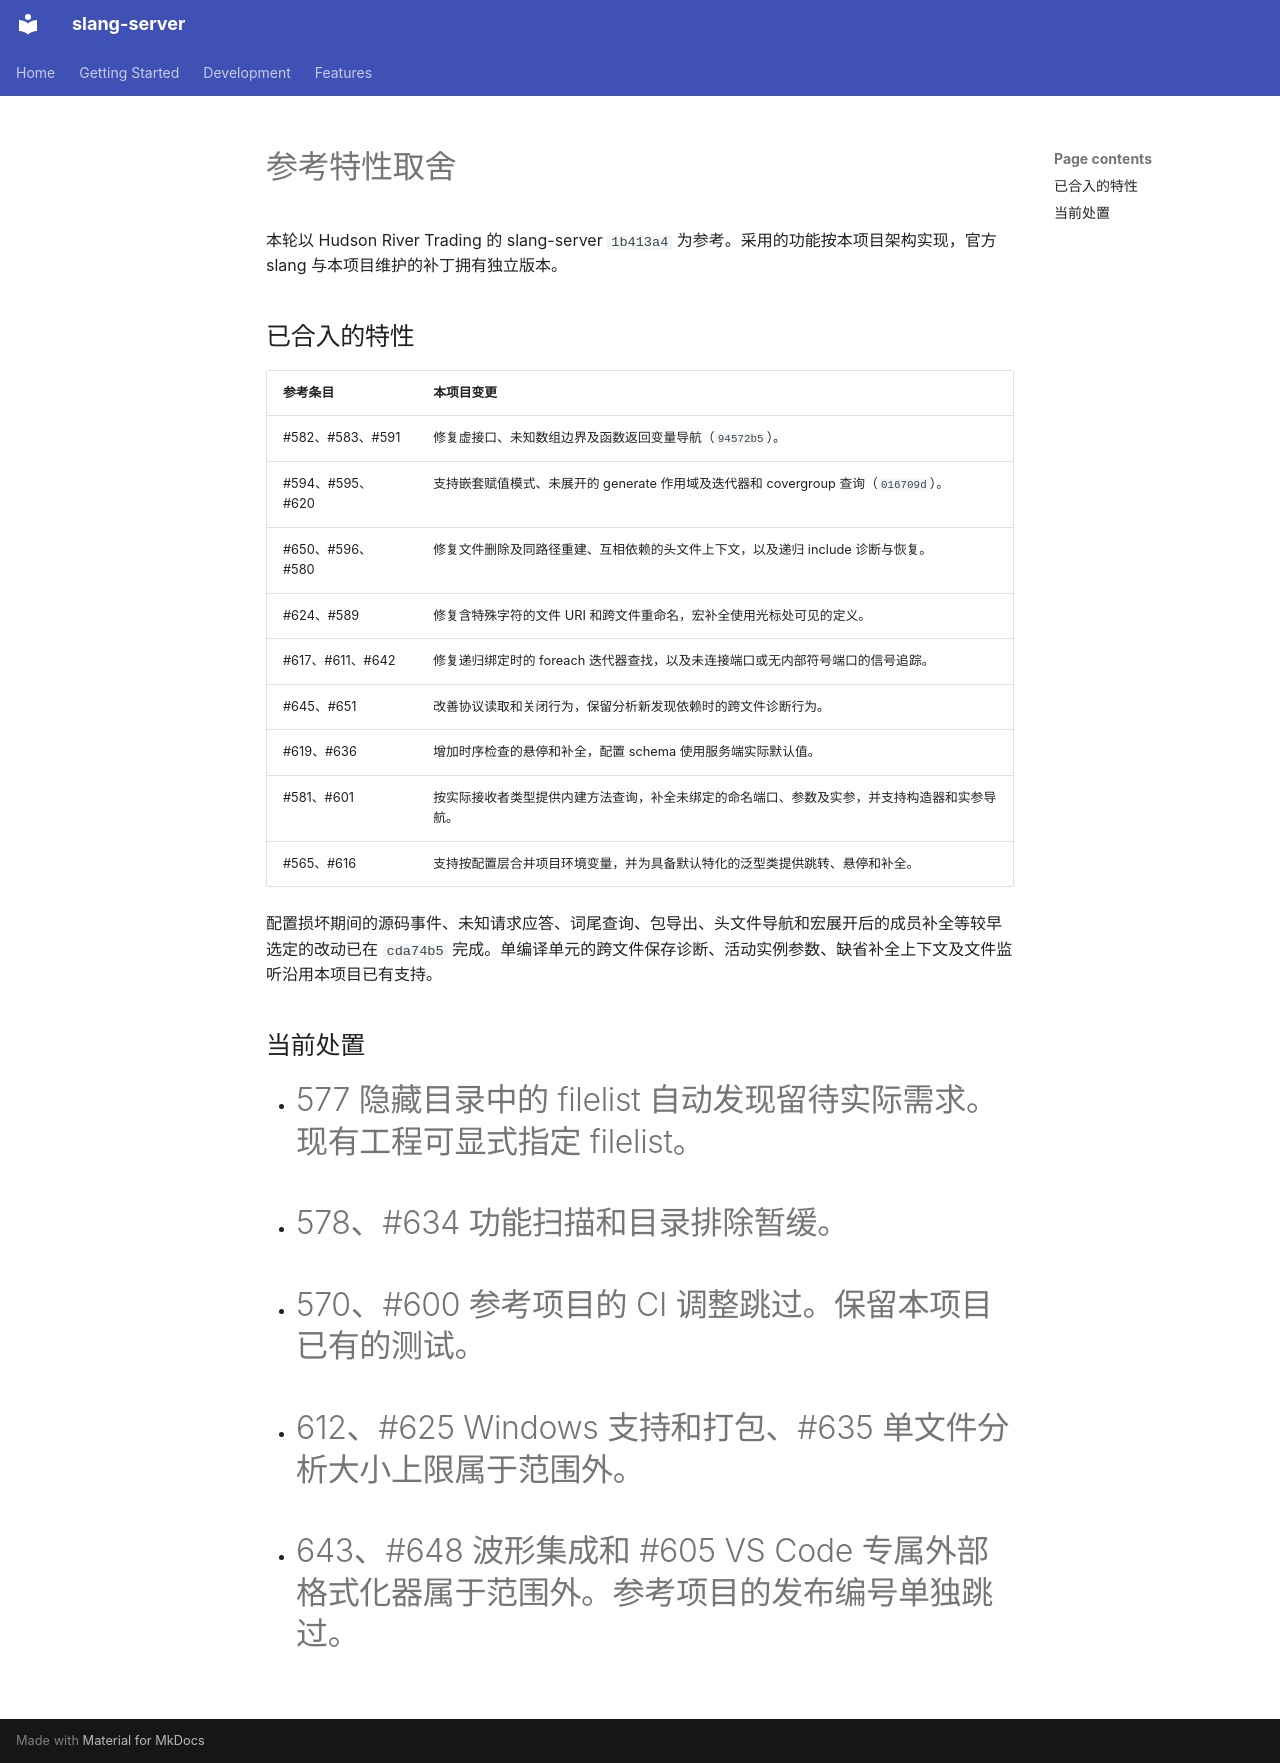

repository: Maybeka/slang-server · page: development/reference-feature-review-2026-11-26/index.html · generator: mkdocs

# 参考特性取舍

本轮以 Hudson River Trading 的 slang-server `1b413a4` 为参考。采用的功能按本项目架构实现，官方 slang 与本项目维护的补丁拥有独立版本。

## 已合入的特性

| 参考条目 | 本项目变更 |
| --- | --- |
| #582、#583、#591 | 修复虚接口、未知数组边界及函数返回变量导航（`94572b5`）。 |
| #594、#595、#620 | 支持嵌套赋值模式、未展开的 generate 作用域及迭代器和 covergroup 查询（`016709d`）。 |
| #650、#596、#580 | 修复文件删除及同路径重建、互相依赖的头文件上下文，以及递归 include 诊断与恢复。 |
| #624、#589 | 修复含特殊字符的文件 URI 和跨文件重命名，宏补全使用光标处可见的定义。 |
| #617、#611、#642 | 修复递归绑定时的 foreach 迭代器查找，以及未连接端口或无内部符号端口的信号追踪。 |
| #645、#651 | 改善协议读取和关闭行为，保留分析新发现依赖时的跨文件诊断行为。 |
| #619、#636 | 增加时序检查的悬停和补全，配置 schema 使用服务端实际默认值。 |
| #581、#601 | 按实际接收者类型提供内建方法查询，补全未绑定的命名端口、参数及实参，并支持构造器和实参导航。 |
| #565、#616 | 支持按配置层合并项目环境变量，并为具备默认特化的泛型类提供跳转、悬停和补全。 |

配置损坏期间的源码事件、未知请求应答、词尾查询、包导出、头文件导航和宏展开后的成员补全等较早选定的改动已在 `cda74b5` 完成。单编译单元的跨文件保存诊断、活动实例参数、缺省补全上下文及文件监听沿用本项目已有支持。

## 当前处置

- #577 隐藏目录中的 filelist 自动发现留待实际需求。现有工程可显式指定 filelist。
- #578、#634 功能扫描和目录排除暂缓。
- #570、#600 参考项目的 CI 调整跳过。保留本项目已有的测试。
- #612、#625 Windows 支持和打包、#635 单文件分析大小上限属于范围外。
- #643、#648 波形集成和 #605 VS Code 专属外部格式化器属于范围外。参考项目的发布编号单独跳过。
